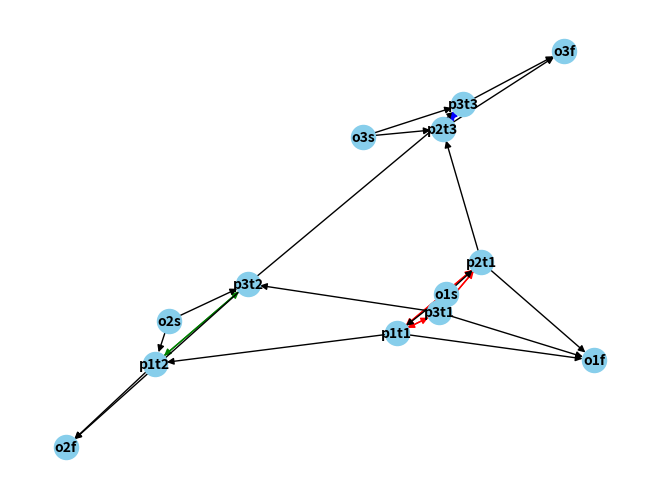

Recreate this plot in Python.
# TODO: inserire la durata dei test e tutte le caratteristiche neccessarie dei nodi

import networkx as nx
import matplotlib.pyplot as plt
import itertools
import time

def isFinito():
    finito = True
    for i in range(n_pazienti):
        if finito != False:
            test = tests[i]
            for j in range(len(test)):
                label = f"{pazienti[i]}t{test[j]}"
                finito = G.nodes[label]["completato"]
    return finito

def crea_clique(test):
    da_collegare = []
    for nodo in G.nodes:
        if test in nodo:
            da_collegare.append(nodo)
    
    permutazioni = list(itertools.permutations(da_collegare))
    n_permutazioni = len(permutazioni)

    for i in range(n_permutazioni):
        curr = permutazioni[i]
        for j in range(len(curr) - 1):
            G.add_edge(curr[j], curr[j+1], color=lista_color[int(test[-1]) - 1])
            
def trova_path(start, finish):
    path = []
    next = start
    path.append(next)

    while next != finish:
        neigh = [n for n in list(nx.neighbors(G, next)) if f"t{start[-2]}" in n and G.nodes[n]["completato"] == False]

        if neigh == []:
            next = finish
            path.append(next)
        
        else:
            # TODO: implementare la scelta del prossimo nodo
            next = neigh[0]
            path.append(next)
            G.nodes[next]["completato"] = True

    return path

# generare i nodi che servono

# nodo TiPj
n_pazienti = 3
pazienti = ["p1", "p2", "p3"]
lista_tests = ["t1", "t2", "t3"]
lista_durate = [2, 5, 3]
lista_color = ['r', 'g', 'b']
operatori = ["o1", "o2", "o3"]
n_operatori = n_test = 3
# facciamo che la lista segna l ordine
tests = [
    [1, 2],
    [1, 3],
    [1, 2, 3]
]

G = nx.DiGraph()

# generazione tutti i nodi
for i in range(n_pazienti):
    test = tests[i]
    for j in range(len(test)):
        indice_test = test[j] - 1
        durata = lista_durate[indice_test]
        G.add_node(f"{pazienti[i]}t{test[j]}", completato=False, durata=durata, start=-1, finish=-1, occupato=False, prec_ok=False)

# generazione archi per precedenze
for i in range(n_pazienti):
    test = tests[i]
    #print(f"Paziente {pazienti[i]}:")
    for j in range(len(test)-1):
        #print(f"{test[j]} -> {test[j+1]}")
        G.add_edge(f"{pazienti[i]}t{test[j]}", f"{pazienti[i]}t{test[j+1]}", color="k")

# clique operatori
for test in lista_tests:
    crea_clique(test)

# nodo operatore di inizio e fine
for o in operatori:
    G.add_node(f"{o}s", completato=True)
    G.add_node(f"{o}f", completato=False)

# colleghiamo nodo operatore con tutti i nodi
# dei test che deve svolgere
for i in range(n_operatori):
    nodi_test = [n for n in G.nodes if f"t{i+1}" in n]
    for nodo in nodi_test:
        G.add_edge(f"o{i+1}s", nodo, color="k")

# da i test fino al nodo operatore finale
for i in range(n_operatori):
    nodi_test = [n for n in G.nodes if f"t{i+1}" in n]
    for nodo in nodi_test:
        G.add_edge(nodo, f"o{i+1}f", color="k")

# trovare un percorso da nodo operatore iniziale a finale
# che passi tutti i test che deve svolgere
# e che non ci siano cicli

# for i in range(n_operatori):
#     start = f"{operatori[i]}s"
#     finish = f"{operatori[i]}f"

#     path = trova_path(start, finish)
#     print(f"Operatore {operatori[i]} -> {path}")

# sol 1
ultimi_nodi = ["o1f", "o2f", "o3f"]
finito = False
step = 0
path = [
    ["o1s"],
    ["o2s"],
    ["o3s"]
]

while not finito:
    time.sleep(1)
    print(f"Current step {step}")

    # computiamo le precedenze
    for i in range(n_pazienti):
        test = tests[i]
        for j in range(len(test)):
            if j == 0:
                label = f"{pazienti[i]}t{test[j]}"
                G.nodes[label]["prec_ok"] = True
            else:
                label = f"{pazienti[i]}t{test[j-1]}"
                ok = G.nodes[label]["completato"]
                label = f"{pazienti[i]}t{test[j]}"
                G.nodes[label]["prec_ok"] = ok
                

    for i in range(n_operatori):
        # computiamo per tutti i nodi se sono attualmente occupati
        for indice_paziente in range(n_pazienti):
            numero_paziente = indice_paziente + 1
            nodi_paziente = [n for n in G.nodes if f"p{numero_paziente}" in n]
            # cerchiamo almeno un nodo che occupa il paziente
            paziente_occupato = False
            for n in nodi_paziente:
                if paziente_occupato == True:
                    continue

                if step < G.nodes[n]["finish"]:
                    paziente_occupato = True

            if paziente_occupato == True:
                # segno i nodi occupati
                for n in nodi_paziente:
                    G.nodes[n]["occupato"] = True

            else:
                for n in nodi_paziente:
                    G.nodes[n]["occupato"] = False

        curr_path = path[i]
        curr = path[i][-1]
        
        neigh = [n for n in list(nx.neighbors(G, curr)) 
                  if f"t{i+1}" in n and
                  G.nodes[n]["completato"] == False and
                  G.nodes[n]["occupato"] == False and
                  G.nodes[n]["prec_ok"] == True
                ]
        print(f"Nodo corrente: {curr}")
        print(neigh)

        if "p" in curr:
            # se non puoi fare la scelta in questo istante
            # vai alla prossima iterazione
            if step < G.nodes[curr]["finish"]:
                continue

        if neigh != []:
            next = neigh[0]
            G.nodes[next]["start"] = step
            G.nodes[next]["finish"] = step + G.nodes[next]["durata"]
            curr_path.append(next)
            G.nodes[next]["completato"] = True

    # conclusione ciclo
    finito = isFinito()
    step += 1

for p in path:
    print(p)

pos = nx.spring_layout(G)
colors = nx.get_edge_attributes(G,'color').values()
styles = nx.get_edge_attributes(G,'style').values()
durate = nx.get_node_attributes(G, 'durata').values()
inizi = nx.get_node_attributes(G, 'start').values()
fine = nx.get_node_attributes(G, 'finish').values()
nodi = [n for n in G.nodes if "p" in n]
for n in nodi:
    start = G.nodes[n]["start"]
    finish = G.nodes[n]["finish"]
    print(f"Nodo: {n}, start: {start} -> finish: {finish}")
nx.draw(G, pos, with_labels=True, node_color="skyblue", font_size=10, font_weight="bold", edge_color=colors)
plt.savefig("image.png")
